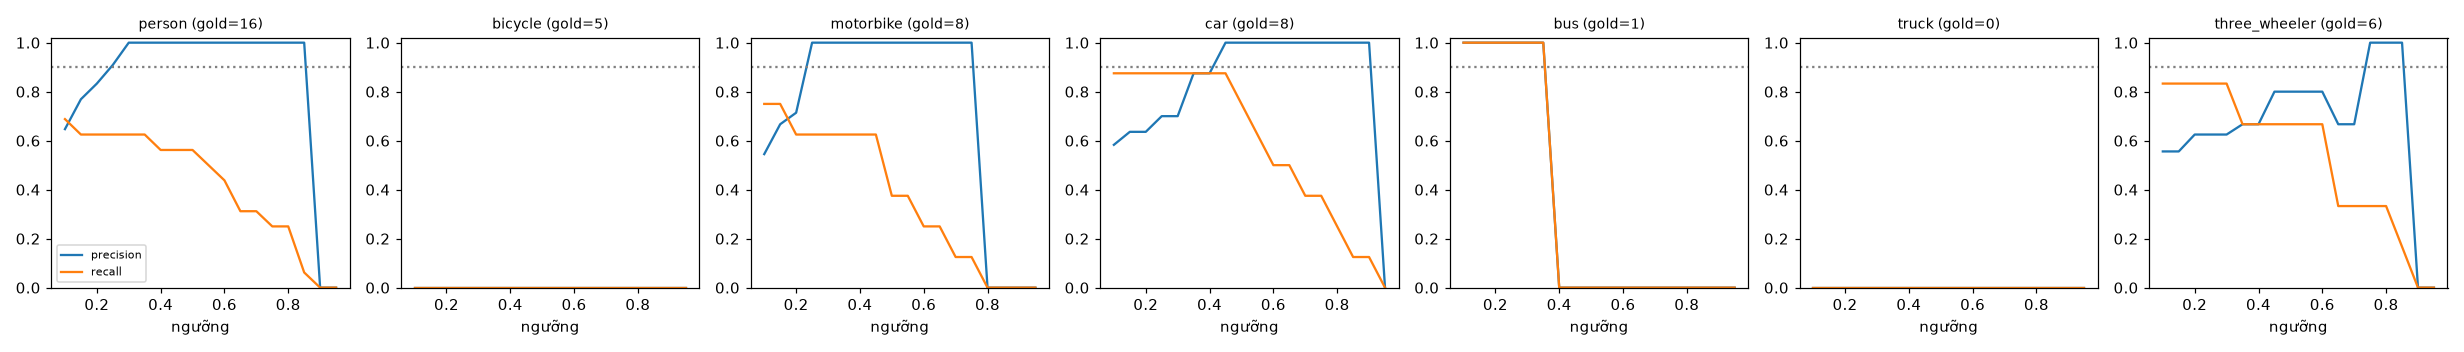

Source data for this figure (header and first rows):
class, thr, tp, fp, fn, precision, recall, f1, n_gold
person, 0.1, 11, 6, 5, 0.647, 0.688, 0.667, 16
person, 0.15, 10, 3, 6, 0.769, 0.625, 0.69, 16
person, 0.2, 10, 2, 6, 0.833, 0.625, 0.714, 16
person, 0.25, 10, 1, 6, 0.909, 0.625, 0.741, 16
person, 0.3, 10, 0, 6, 1.0, 0.625, 0.769, 16
person, 0.35, 10, 0, 6, 1.0, 0.625, 0.769, 16
person, 0.4, 9, 0, 7, 1.0, 0.562, 0.72, 16
person, 0.45, 9, 0, 7, 1.0, 0.562, 0.72, 16
person, 0.5, 9, 0, 7, 1.0, 0.562, 0.72, 16
person, 0.55, 8, 0, 8, 1.0, 0.5, 0.667, 16
person, 0.6, 7, 0, 9, 1.0, 0.438, 0.609, 16
person, 0.65, 5, 0, 11, 1.0, 0.312, 0.476, 16
person, 0.7, 5, 0, 11, 1.0, 0.312, 0.476, 16
person, 0.75, 4, 0, 12, 1.0, 0.25, 0.4, 16
person, 0.8, 4, 0, 12, 1.0, 0.25, 0.4, 16
person, 0.85, 1, 0, 15, 1.0, 0.062, 0.118, 16
person, 0.9, 0, 0, 16, 0.0, 0.0, 0.0, 16
person, 0.95, 0, 0, 16, 0.0, 0.0, 0.0, 16
bicycle, 0.1, 0, 0, 5, 0.0, 0.0, 0.0, 5
bicycle, 0.15, 0, 0, 5, 0.0, 0.0, 0.0, 5
bicycle, 0.2, 0, 0, 5, 0.0, 0.0, 0.0, 5
bicycle, 0.25, 0, 0, 5, 0.0, 0.0, 0.0, 5
bicycle, 0.3, 0, 0, 5, 0.0, 0.0, 0.0, 5
bicycle, 0.35, 0, 0, 5, 0.0, 0.0, 0.0, 5
bicycle, 0.4, 0, 0, 5, 0.0, 0.0, 0.0, 5
bicycle, 0.45, 0, 0, 5, 0.0, 0.0, 0.0, 5
bicycle, 0.5, 0, 0, 5, 0.0, 0.0, 0.0, 5
bicycle, 0.55, 0, 0, 5, 0.0, 0.0, 0.0, 5
bicycle, 0.6, 0, 0, 5, 0.0, 0.0, 0.0, 5
bicycle, 0.65, 0, 0, 5, 0.0, 0.0, 0.0, 5
bicycle, 0.7, 0, 0, 5, 0.0, 0.0, 0.0, 5
bicycle, 0.75, 0, 0, 5, 0.0, 0.0, 0.0, 5
bicycle, 0.8, 0, 0, 5, 0.0, 0.0, 0.0, 5
bicycle, 0.85, 0, 0, 5, 0.0, 0.0, 0.0, 5
bicycle, 0.9, 0, 0, 5, 0.0, 0.0, 0.0, 5
bicycle, 0.95, 0, 0, 5, 0.0, 0.0, 0.0, 5
motorbike, 0.1, 6, 5, 2, 0.545, 0.75, 0.632, 8
motorbike, 0.15, 6, 3, 2, 0.667, 0.75, 0.706, 8
motorbike, 0.2, 5, 2, 3, 0.714, 0.625, 0.667, 8
motorbike, 0.25, 5, 0, 3, 1.0, 0.625, 0.769, 8
motorbike, 0.3, 5, 0, 3, 1.0, 0.625, 0.769, 8
motorbike, 0.35, 5, 0, 3, 1.0, 0.625, 0.769, 8
motorbike, 0.4, 5, 0, 3, 1.0, 0.625, 0.769, 8
motorbike, 0.45, 5, 0, 3, 1.0, 0.625, 0.769, 8
motorbike, 0.5, 3, 0, 5, 1.0, 0.375, 0.545, 8
motorbike, 0.55, 3, 0, 5, 1.0, 0.375, 0.545, 8
motorbike, 0.6, 2, 0, 6, 1.0, 0.25, 0.4, 8
motorbike, 0.65, 2, 0, 6, 1.0, 0.25, 0.4, 8
motorbike, 0.7, 1, 0, 7, 1.0, 0.125, 0.222, 8
motorbike, 0.75, 1, 0, 7, 1.0, 0.125, 0.222, 8
motorbike, 0.8, 0, 0, 8, 0.0, 0.0, 0.0, 8
motorbike, 0.85, 0, 0, 8, 0.0, 0.0, 0.0, 8
motorbike, 0.9, 0, 0, 8, 0.0, 0.0, 0.0, 8
motorbike, 0.95, 0, 0, 8, 0.0, 0.0, 0.0, 8
car, 0.1, 7, 5, 1, 0.583, 0.875, 0.7, 8
car, 0.15, 7, 4, 1, 0.636, 0.875, 0.737, 8
car, 0.2, 7, 4, 1, 0.636, 0.875, 0.737, 8
car, 0.25, 7, 3, 1, 0.7, 0.875, 0.778, 8
car, 0.3, 7, 3, 1, 0.7, 0.875, 0.778, 8
car, 0.35, 7, 1, 1, 0.875, 0.875, 0.875, 8
... 66 more rows
